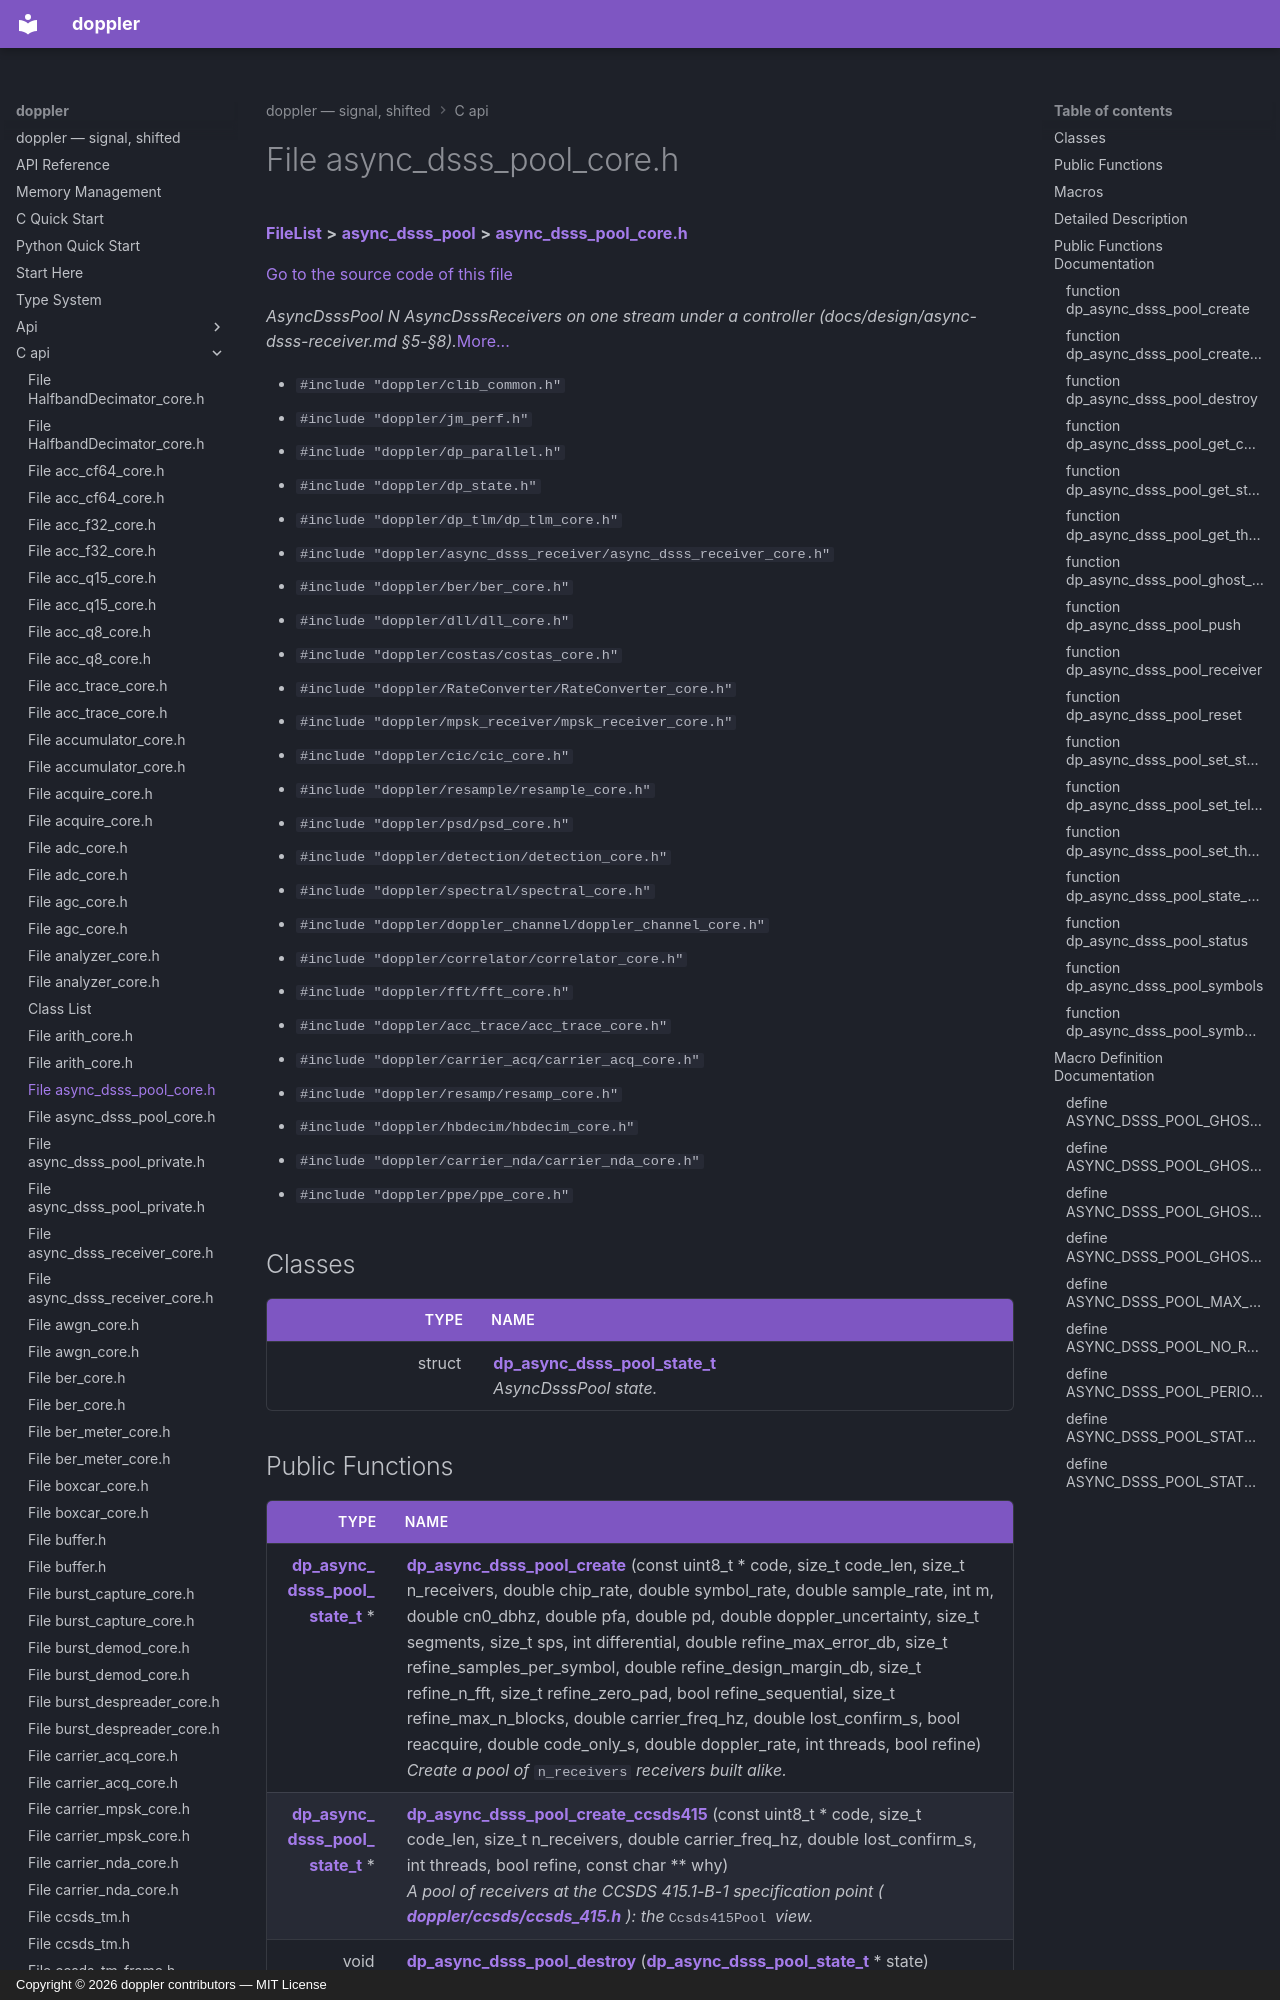

repository: doppler-dsp/doppler · page: c-api/async__dsss__pool__core_8h/index.html · generator: mkdocs · copyright: Copyright © 2026 doppler contributors — MIT License



# File async\_dsss\_pool\_core.h



[**FileList**](files.md) **>** [**async\_dsss\_pool**](dir_8a6668f3097fb7847a23b1f65b3df26f.md) **>** [**async\_dsss\_pool\_core.h**](async__dsss__pool__core_8h.md)

[Go to the source code of this file](async__dsss__pool__core_8h_source.md)

_AsyncDsssPool_  _N AsyncDsssReceivers on one stream under a controller (docs/design/async-dsss-receiver.md §5-§8)._[More...](#detailed-description)

* `#include "doppler/clib_common.h"`
* `#include "doppler/jm_perf.h"`
* `#include "doppler/dp_parallel.h"`
* `#include "doppler/dp_state.h"`
* `#include "doppler/dp_tlm/dp_tlm_core.h"`
* `#include "doppler/async_dsss_receiver/async_dsss_receiver_core.h"`
* `#include "doppler/ber/ber_core.h"`
* `#include "doppler/dll/dll_core.h"`
* `#include "doppler/costas/costas_core.h"`
* `#include "doppler/RateConverter/RateConverter_core.h"`
* `#include "doppler/mpsk_receiver/mpsk_receiver_core.h"`
* `#include "doppler/cic/cic_core.h"`
* `#include "doppler/resample/resample_core.h"`
* `#include "doppler/psd/psd_core.h"`
* `#include "doppler/detection/detection_core.h"`
* `#include "doppler/spectral/spectral_core.h"`
* `#include "doppler/doppler_channel/doppler_channel_core.h"`
* `#include "doppler/correlator/correlator_core.h"`
* `#include "doppler/fft/fft_core.h"`
* `#include "doppler/acc_trace/acc_trace_core.h"`
* `#include "doppler/carrier_acq/carrier_acq_core.h"`
* `#include "doppler/resamp/resamp_core.h"`
* `#include "doppler/hbdecim/hbdecim_core.h"`
* `#include "doppler/carrier_nda/carrier_nda_core.h"`
* `#include "doppler/ppe/ppe_core.h"`















## Classes

| Type | Name |
| ---: | :--- |
| struct | [**dp\_async\_dsss\_pool\_state\_t**](structdp__async__dsss__pool__state__t.md) <br>_AsyncDsssPool state._  |
